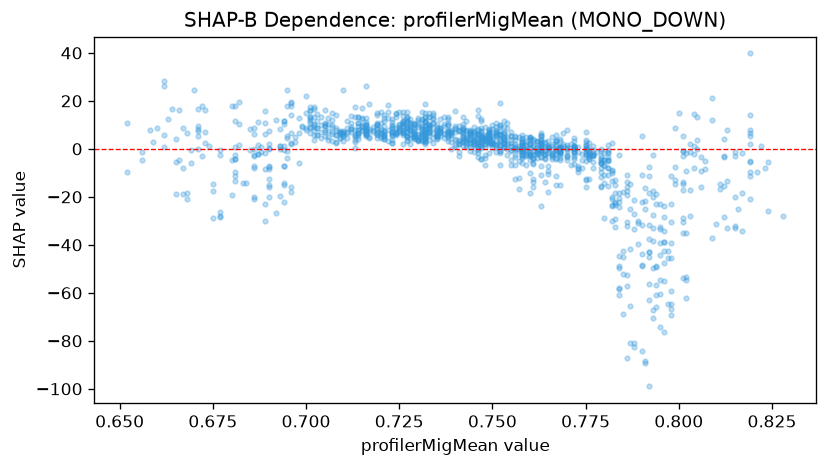

The file beside this chart, header and first rows:
feature_value, shap_value
0.71, 7.52
0.71, 24.67
0.738, 4.403
0.753, 11.51
0.75, 2.031
0.76, -2.826
0.77, 0.1627
0.77, -2.704
0.78, -4.673
0.783, -23.59
0.783, -18.29
0.781, -4.659
0.781, -5.051
0.781, -4.501
0.781, -1.413
0.789, -29.87
0.789, -31.06
0.79, -43.92
0.786, -32.25
0.785, -42.74
0.785, -17.94
0.79, -48.48
0.798, -59.34
0.801, -1.07
0.812, -15.5
0.812, 4.249
0.812, -3.59
0.813, -13.56
0.821, -9.659
0.772, -1.498
0.755, 5.396
0.749, 5.113
0.731, 3.067
0.713, 5.783
0.708, 2.663
0.706, 3.79
0.723, 2.526
0.723, 2.449
0.716, 5.424
0.716, 6.602
0.716, 7.762
0.702, 3.67
0.702, 5.95
0.706, 12.97
0.706, 7.508
0.713, 0.5392
0.713, 4.877
0.724, 6.602
0.713, 3.815
0.707, 3.348
0.709, 6.807
0.704, 9.902
0.708, 5.584
0.728, 4.319
0.728, 7.313
0.738, 3.295
0.738, 6.069
0.747, 4.461
0.744, 0.8633
0.739, 6.792
... 1,255 more rows
